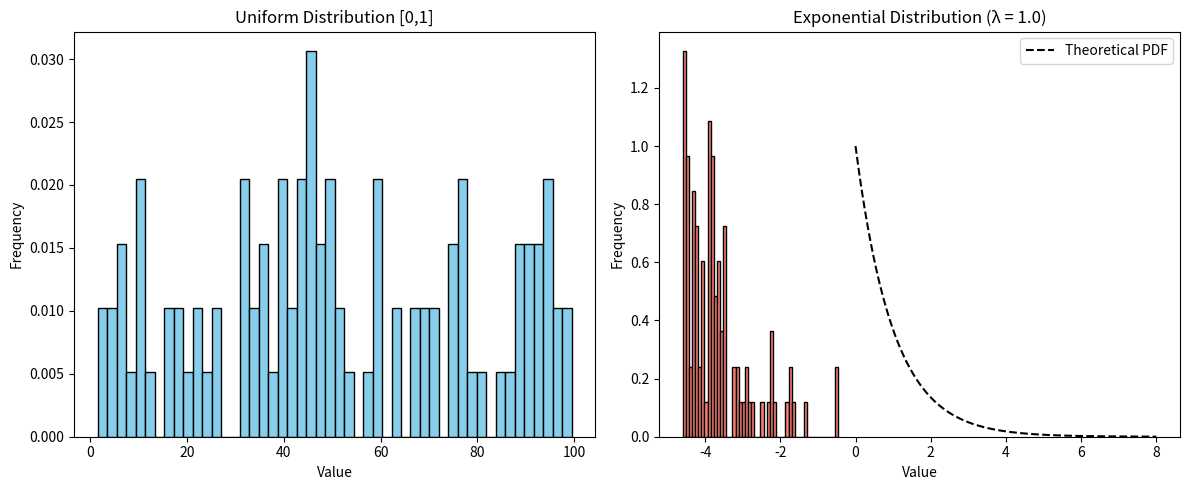

Write Python code to recreate this figure.
import numpy as np
import matplotlib.pyplot as plt

# ------------------------------
# 一様乱数を生成し、指数分布に変換して可視化する
# ------------------------------

# サンプル数（乱数の個数）
n = 100

# [0, 100) の一様乱数を生成（均等なランダム）
uniform_rands = np.random.uniform(0, 100, n)

# 指数分布のレートパラメータ λ（平均は 1/λ）
lambda_val = 1.0

# 一様乱数を指数分布に変換（逆関数法を使用）
exponential_rands = -np.log(uniform_rands) / lambda_val
print("Generated Uniform Random Numbers:", uniform_rands)  # 一様乱数の表示
print("Converted Exponential Random Numbers:", exponential_rands)  # 指数分布の

print(np.log(1.8524691) )
# ------------------------------
# ヒストグラムによる視覚化
# ------------------------------

# 図のサイズを設定（横長で2つ並べる）
plt.figure(figsize=(12, 5))

# --- 左：一様分布のヒストグラム ---
plt.subplot(1, 2, 1)  # 1行2列の1つ目
plt.hist(uniform_rands, bins=50, color='skyblue', edgecolor='black', density=True)
plt.title("Uniform Distribution [0,1]")  # グラフタイトル
plt.xlabel("Value")  # x軸ラベル
plt.ylabel("Frequency")  # y軸ラベル

# --- 右：指数分布のヒストグラム ---
plt.subplot(1, 2, 2)  # 1行2列の2つ目
plt.hist(exponential_rands, bins=50, color='salmon', edgecolor='black', density=True)

# 理論的な指数分布のPDF（確率密度関数）を重ねて描画
x = np.linspace(0, 8, 200)  # x軸の値（0〜8）
plt.plot(x, lambda_val * np.exp(-lambda_val * x), 'k--', label='Theoretical PDF')  # 点線で理論曲線

plt.title(f"Exponential Distribution (λ = {lambda_val})")
plt.xlabel("Value")
plt.ylabel("Frequency")
plt.legend()  # 凡例を表示

# 図全体のレイアウト調整（重なり防止）
plt.tight_layout()

# グラフを表示
plt.show()
